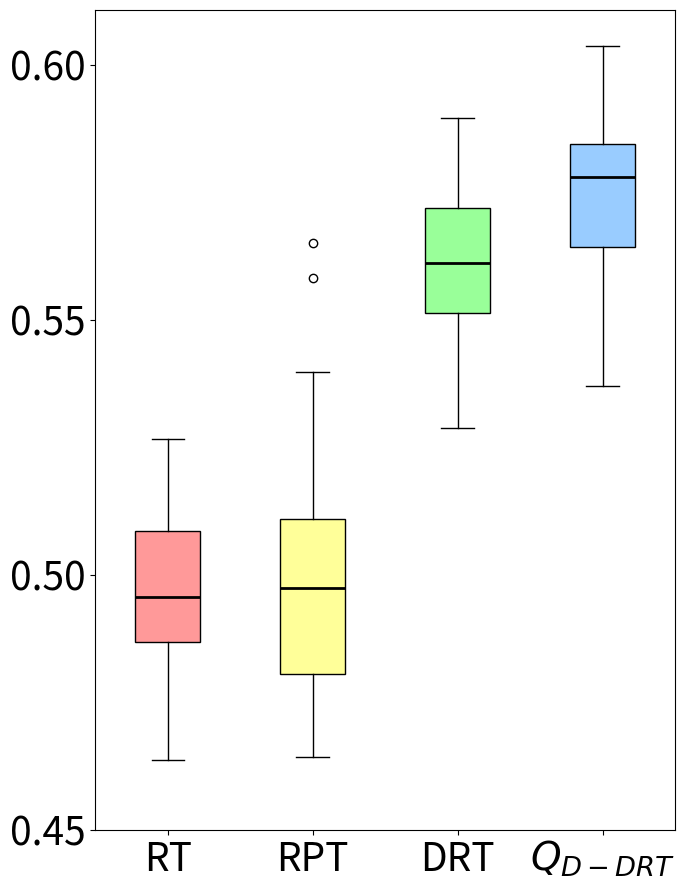

Here is the Python script that generated this plot:
import matplotlib.pyplot as plt
import statistics

# 数据部分
data1 = [0.5038314711359405, 0.5030964912280702, 0.49335271317829454, 0.4950714285714286, 0.5231544502617801, 0.47934640522875815, 0.5267091836734694, 0.5170486111111111, 0.5010460992907801, 0.4766025641025641, 0.46370720720720726, 0.493061797752809, 0.46907303370786524, 0.5224828178694157, 0.5198539518900344, 0.5008517495395949, 0.524076354679803, 0.4945909090909091, 0.5130100182149363, 0.5075078616352201, 0.4780902777777778, 0.5174666666666666, 0.5006174438687392, 0.49142739273927394, 0.491196682464455, 0.4955829015544042, 0.51322695035461, 0.4839357429718876, 0.49584375, 0.4766754385964912, 0.4943738738738739, 0.5008003300330033, 0.4934870550161813, 0.468343023255814, 0.49806131260794473, 0.48754480286738355, 0.4825462962962963, 0.48457264957264956, 0.5118452380952382, 0.4969158075601374]  # 第一段数据
data2 = [0.5387632696390658, 0.5166666666666667, 0.5079545454545454, 0.5294760479041917, 0.4885790598290598, 0.48879844961240315, 0.5136677282377919, 0.5397639691714836, 0.4761003683241253, 0.4754607843137255, 0.5324813780260708, 0.5010769980506823, 0.4782961783439491, 0.49416666666666664, 0.5081318082788672, 0.481459595959596, 0.5067843691148776, 0.5078812636165578, 0.5178057199211046, 0.5128655913978495, 0.558264331210191, 0.46421232876712326, 0.48813926940639274, 0.4955220883534137, 0.4903989898989899, 0.5650421940928271, 0.5029777070063695, 0.47366438356164386, 0.5104503105590062, 0.47439873417721523, 0.47388059701492535, 0.48565734989648035, 0.47510784313725496, 0.5078263403263403, 0.4971516007532957, 0.5039420803782506, 0.47628587196468, 0.4737820512820513, 0.48965568862275455, 0.49792406311637083]  # 第二段数据
data3 = [0.5468898456352094, 0.5724132203952831, 0.5743909246125558, 0.5682146618659222, 0.5685118450263054, 0.581209483657464, 0.5552707033226513, 0.5468677090500708, 0.5412250392165175, 0.5289042277825713, 0.5363690425276261, 0.5415585401768322, 0.5613994271080838, 0.5830503130318502, 0.5501157918855666, 0.5794018426232866, 0.5590291784321635, 0.5718239837040944, 0.5620456035279044, 0.5808704651245424, 0.5610103955375254, 0.5776230661040787, 0.557548125633232, 0.580218377765173, 0.5819616920175374, 0.5543231510613724, 0.5602670828997571, 0.5706296889048061, 0.552612911432038, 0.5452470578054689, 0.5628526533819013, 0.5620802904390163, 0.5595671737733019, 0.5606932116824516, 0.5682438872392683, 0.5427195331129984, 0.5511043392196697, 0.551562106883334, 0.5633035396223971, 0.5895465531736023]  # 第三段数据
data4 = [0.5589284922640423, 0.5637732480107371, 0.5783356287300196, 0.5576162574855131, 0.566822915950715, 0.5882886002886002, 0.5794847972385186, 0.5680839550520401, 0.53697175710269, 0.5833867994663571, 0.5809990297059261, 0.5589065429379018, 0.556293445878848, 0.5892868482885628, 0.5834836293007769, 0.5915393118031527, 0.5723442093305107, 0.5500926784059315, 0.5565342881944444, 0.5827684053036166, 0.5746865243871231, 0.5953157104472894, 0.5729308265540151, 0.5932930952864002, 0.5743563299498815, 0.5792841887650013, 0.5777568949691858, 0.6019882232684031, 0.5840919230507863, 0.6037745237064569, 0.5644421511294577, 0.5618310664379829, 0.5856402014357656, 0.5833423092113025, 0.5616297922114286, 0.5868440454506028, 0.5691922927054258, 0.5756899512740634, 0.5822149415899416, 0.595909734947168]  # 第四段数据

# 计算方差
variance1 = statistics.variance(data1)
variance2 = statistics.variance(data2)
variance3 = statistics.variance(data3)
variance4 = statistics.variance(data4)

# 打印方差值
print("Data1 Variance:", variance1)
print("Data2 Variance:", variance2)
print("Data3 Variance:", variance3)
print("Data4 Variance:", variance4)

mean1 = statistics.mean(data1)
mean2 = statistics.mean(data2)
mean3 = statistics.mean(data3)
mean4 = statistics.mean(data4)

# 打印平均值
print("Data1 Mean:", mean1)
print("Data2 Mean:", mean2)
print("Data3 Mean:", mean3)
print("Data4 Mean:", mean4)

# 创建箱线图，设置图形大小为6x9英寸
fig, ax = plt.subplots(figsize=(7,9))

# 绘制箱线图，设置patch_artist=True以允许填充箱体颜色
bp = ax.boxplot([data1, data2, data3, data4], patch_artist=True, medianprops=dict(color='black', linewidth=2))

# 自定义每个箱体的颜色
colors = ['#FF9999', '#FFFF99', '#99FF99', '#99CCFF']
for patch, color in zip(bp['boxes'], colors):
    patch.set_facecolor(color)

# 设置x轴和y轴的标签，增大字体大小
ax.set_xticklabels(['RT', 'RPT', 'DRT', '$Q_{D-DRT}$'], fontsize=28)
ax.tick_params(axis='y', labelsize=28)  # 增大y轴字体大小

# 设置y轴的具体刻度值
ax.set_yticks([0.45, 0.5, 0.55, 0.6])

plt.tight_layout()
# 关闭坐标轴的网格线
ax.grid(False)

plt.show()
